Image classification data set "data" (gabrielaiji/deep_learning on GitHub). Class labels (16): acier, combat, dragon, eau, feu, glace, insecte, normal, plante, poison, psy, roche, sol, spectre, tenebres, électrique.

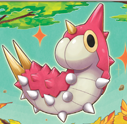
Label: insecte

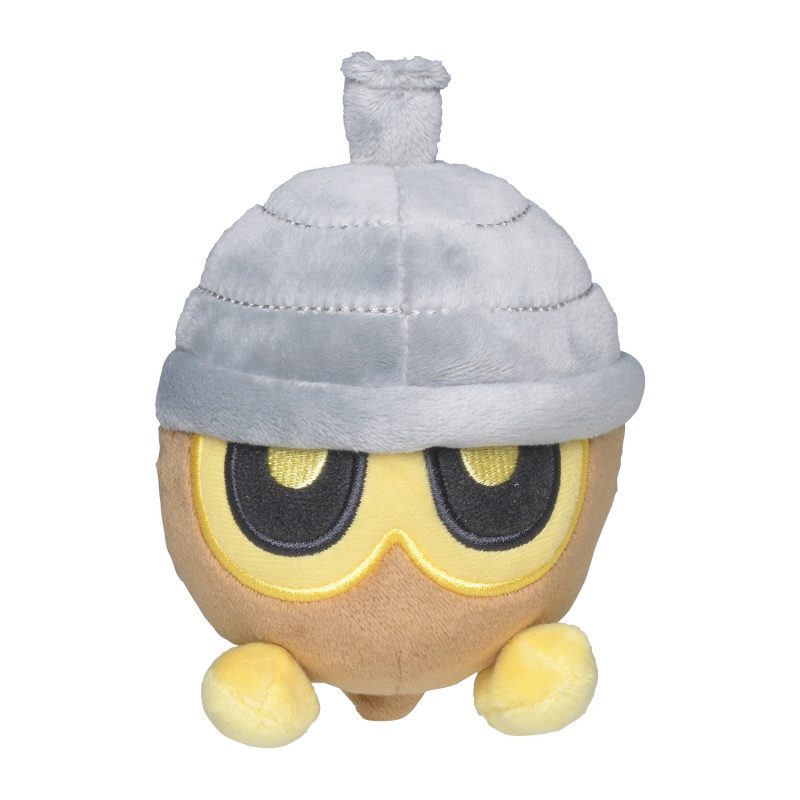
Label: plante

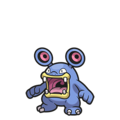
Label: normal

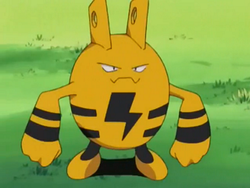
Label: électrique

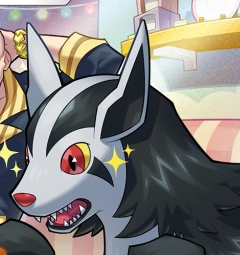
Label: tenebres

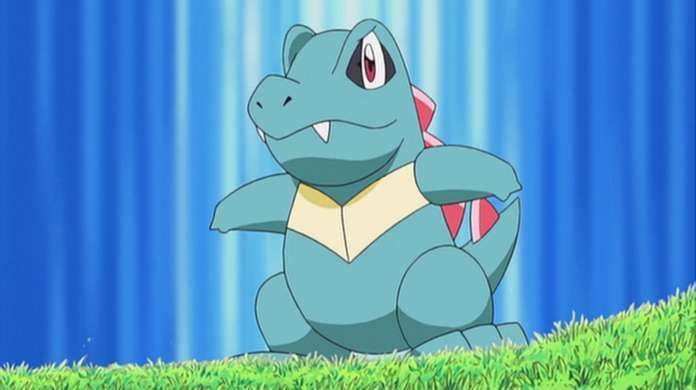
Label: eau
